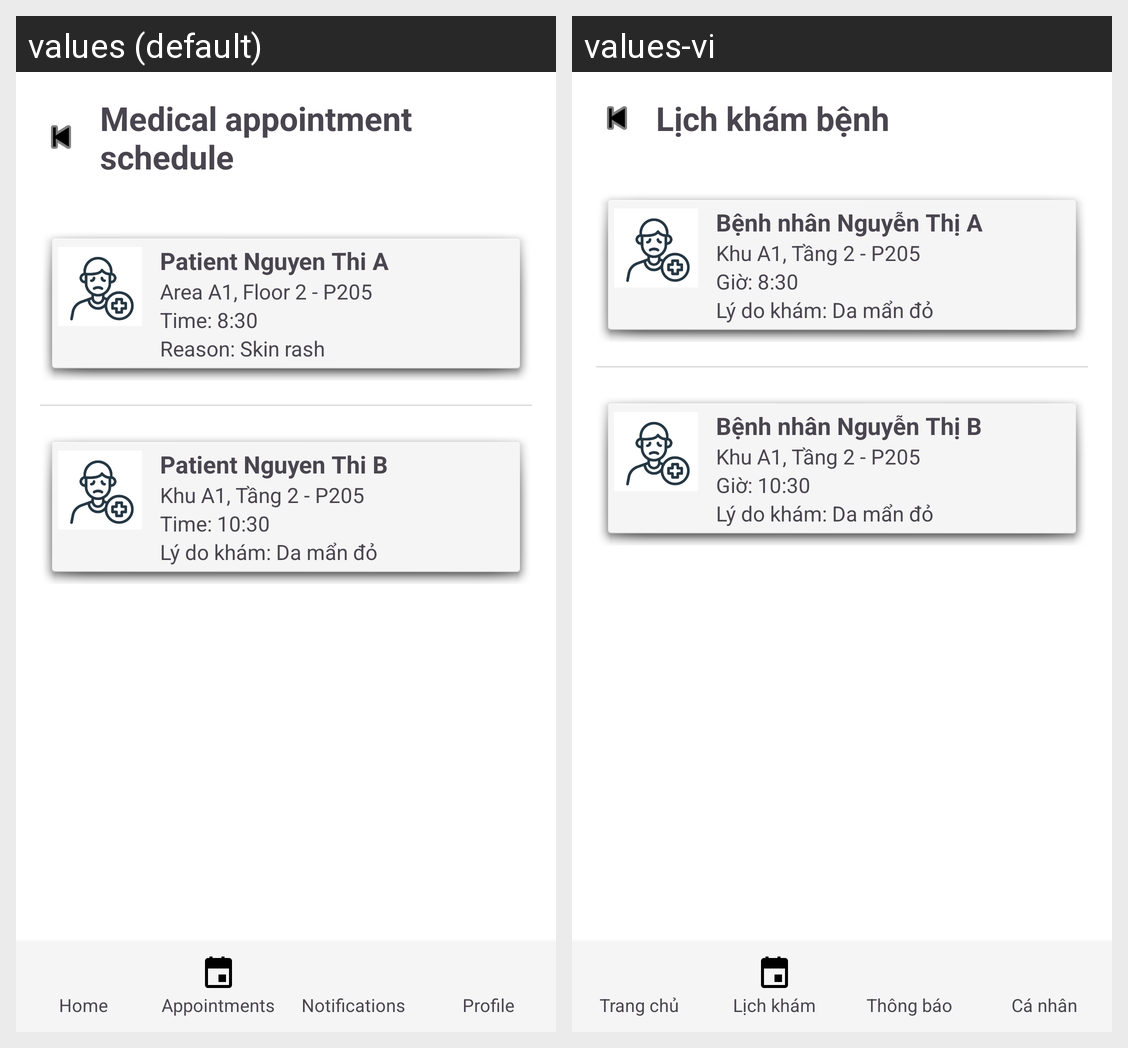

Strings drawn on this Android screen and how each of the app's shown locales translates them:
Android screen res/layout/lich_kham.xml rendered under 2 locales, left to right: values (default), values-vi. Device: Nexus 5 (rendered at 1080×1920; each locale shown at half size, 540×960, under a caption strip naming it); theme Theme.BTL_Android.
Strings drawn on this screen, with the default value and each locale's value (text and hints the layout hard-codes, and strings that could not be matched under every locale, appear in the picture but are not listed):

medical_appointment_schedule
  values: Medical appointment schedule
  values-vi: Lịch khám bệnh

patient_a_sample
  values: Patient Nguyen Thi A
  values-vi: Bệnh nhân Nguyễn Thị A

location_sample
  values: Area A1, Floor 2 - P205
  values-vi: Khu A1, Tầng 2 - P205

time_sample_1
  values: Time: 8:30
  values-vi: Giờ: 8:30

reason_skin_rash
  values: Reason: Skin rash
  values-vi: Lý do khám: Da mẩn đỏ

patient_b_sample
  values: Patient Nguyen Thi B
  values-vi: Bệnh nhân Nguyễn Thị B

time_sample_2
  values: Time: 10:30
  values-vi: Giờ: 10:30

nav_home
  values: Home
  values-vi: Trang chủ

nav_appointment
  values: Appointments
  values-vi: Lịch khám

nav_notification
  values: Notifications
  values-vi: Thông báo

nav_profile
  values: Profile
  values-vi: Cá nhân
